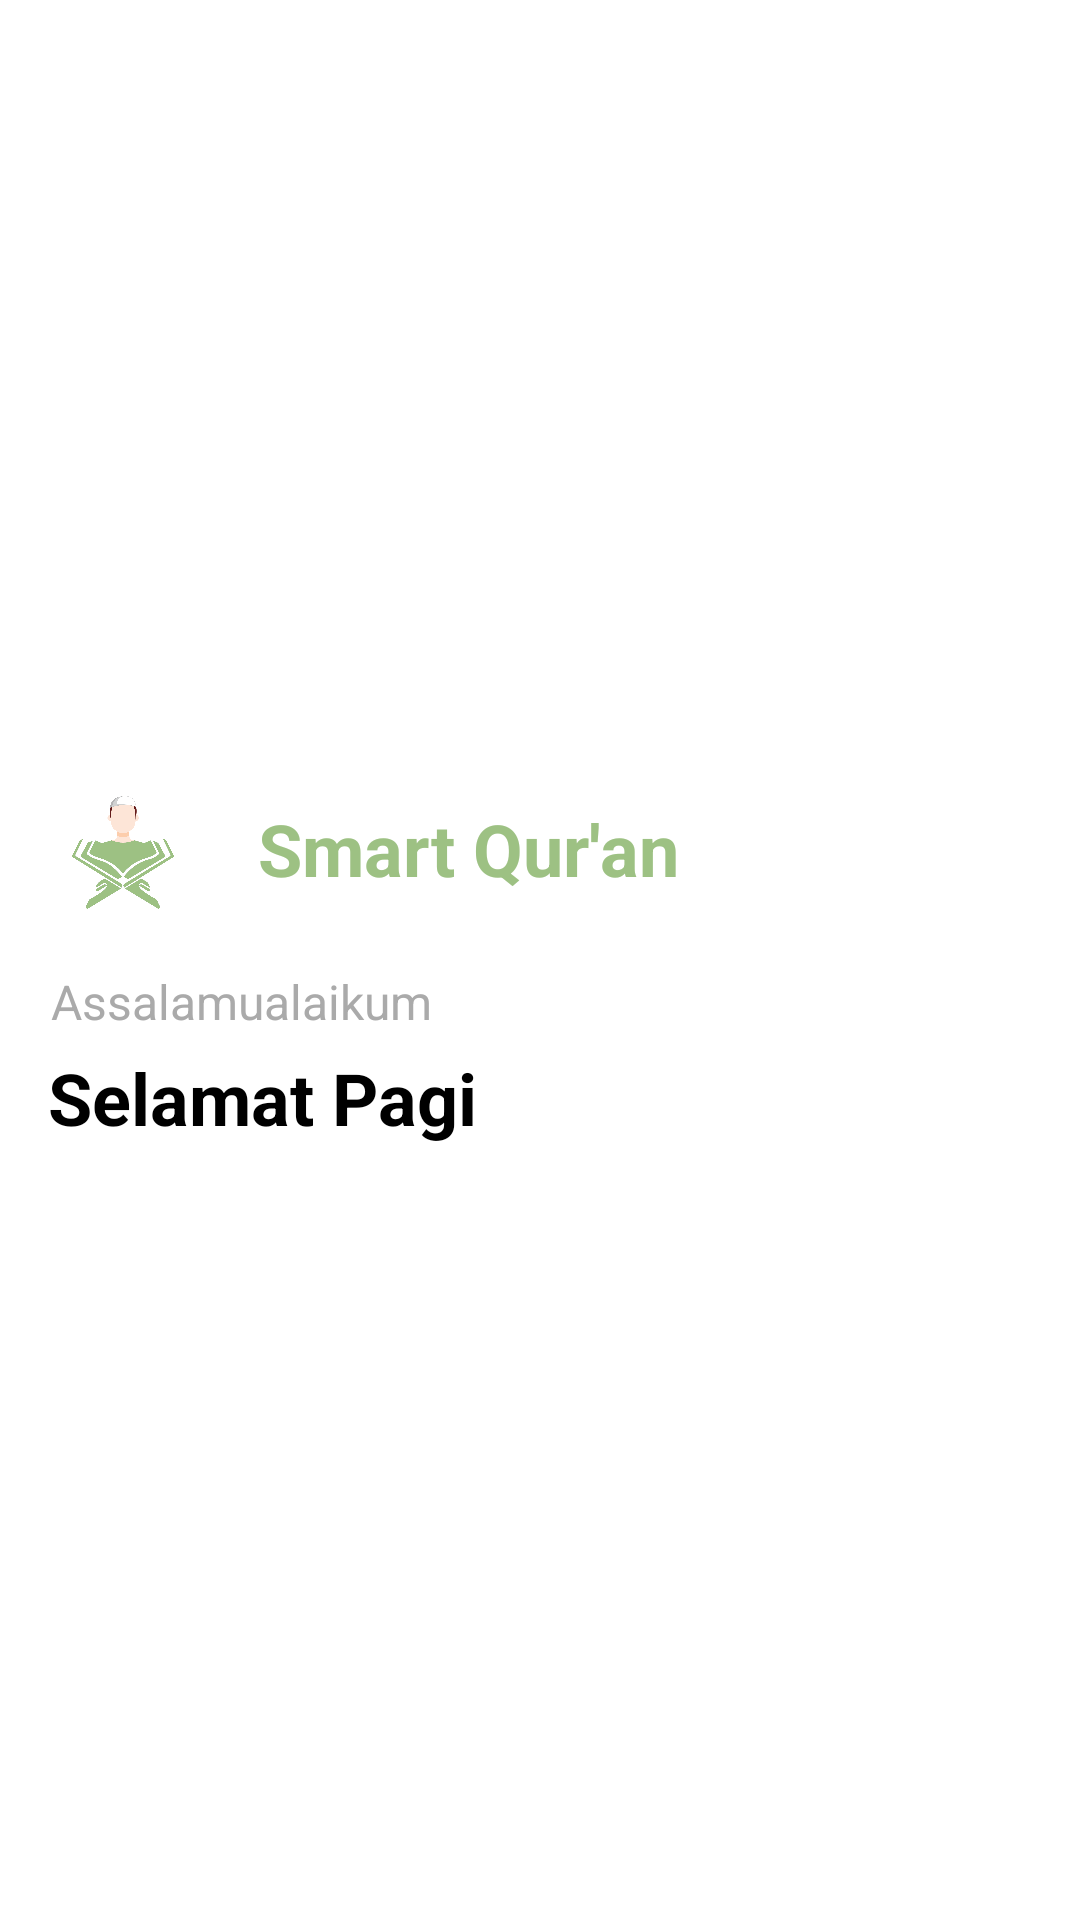

Reconstruct the res/layout file that produces this screen, plus the resources it refers to.
<!-- AndroidManifest.xml: application theme AppTheme -->
<!-- res/layout/toolbar.xml -->
<?xml version="1.0" encoding="utf-8"?>
<androidx.appcompat.widget.Toolbar xmlns:android="http://schemas.android.com/apk/res/android"
    xmlns:app="http://schemas.android.com/apk/res-auto"
    android:id="@+id/toolbar"
    android:layout_width="match_parent"
    android:layout_height="wrap_content"
    android:background="@android:color/white">

    <LinearLayout
        android:layout_width="match_parent"
        android:layout_height="wrap_content"
        android:layout_margin="8dp"
        android:orientation="vertical">

        <RelativeLayout
            android:id="@+id/imgProfile"
            android:layout_width="match_parent"
            android:layout_height="wrap_content">

            <ImageView
                android:id="@+id/imageQuran"
                android:layout_width="50dp"
                android:layout_height="50dp"
                android:layout_centerVertical="true"
                android:src="@drawable/yayai" />

            <TextView
                android:layout_width="wrap_content"
                android:layout_height="wrap_content"
                android:layout_centerVertical="true"
                android:layout_marginStart="20dp"
                android:layout_toEndOf="@id/imageQuran"
                android:text="@string/app_name"
                android:textColor="@color/colorPrimaryDark"
                android:textSize="24sp"
                android:textStyle="bold" />

        </RelativeLayout>

        <LinearLayout
            android:layout_width="match_parent"
            android:layout_height="wrap_content"
            android:layout_marginTop="15dp"
            android:orientation="vertical">

            <TextView
                android:layout_width="wrap_content"
                android:layout_height="wrap_content"
                android:layout_marginStart="1dp"
                android:text="Assalamualaikum"
                android:textColor="@android:color/darker_gray"
                android:textSize="16sp" />

            <TextView
                android:id="@+id/tvGreetings"
                android:layout_width="wrap_content"
                android:layout_height="wrap_content"
                android:layout_marginTop="5dp"
                android:text="Selamat Pagi"
                android:textColor="@android:color/black"
                android:textSize="24sp"
                android:textStyle="bold" />

        </LinearLayout>

    </LinearLayout>

</androidx.appcompat.widget.Toolbar>
<!-- resources referenced by this layout -->
<resources>
  <color name="colorPrimaryDark">#9DC183</color>
  <!-- drawable yayai: png bitmap (drawable-xxxhdpi, 57971 bytes) -->
  <string name="app_name">Smart Qur\'an</string>
  <style name="AppTheme" parent="Theme.MaterialComponents.Light.NoActionBar">
          
          <item name="colorPrimary">@color/colorPrimary</item>
          <item name="colorPrimaryDark">@color/colorPrimaryDark</item>
          <item name="colorAccent">@color/colorAccent</item>
      </style>
  <color name="colorPrimary">#9DC183</color>
  <color name="colorAccent">#fff9af96</color>
</resources>
